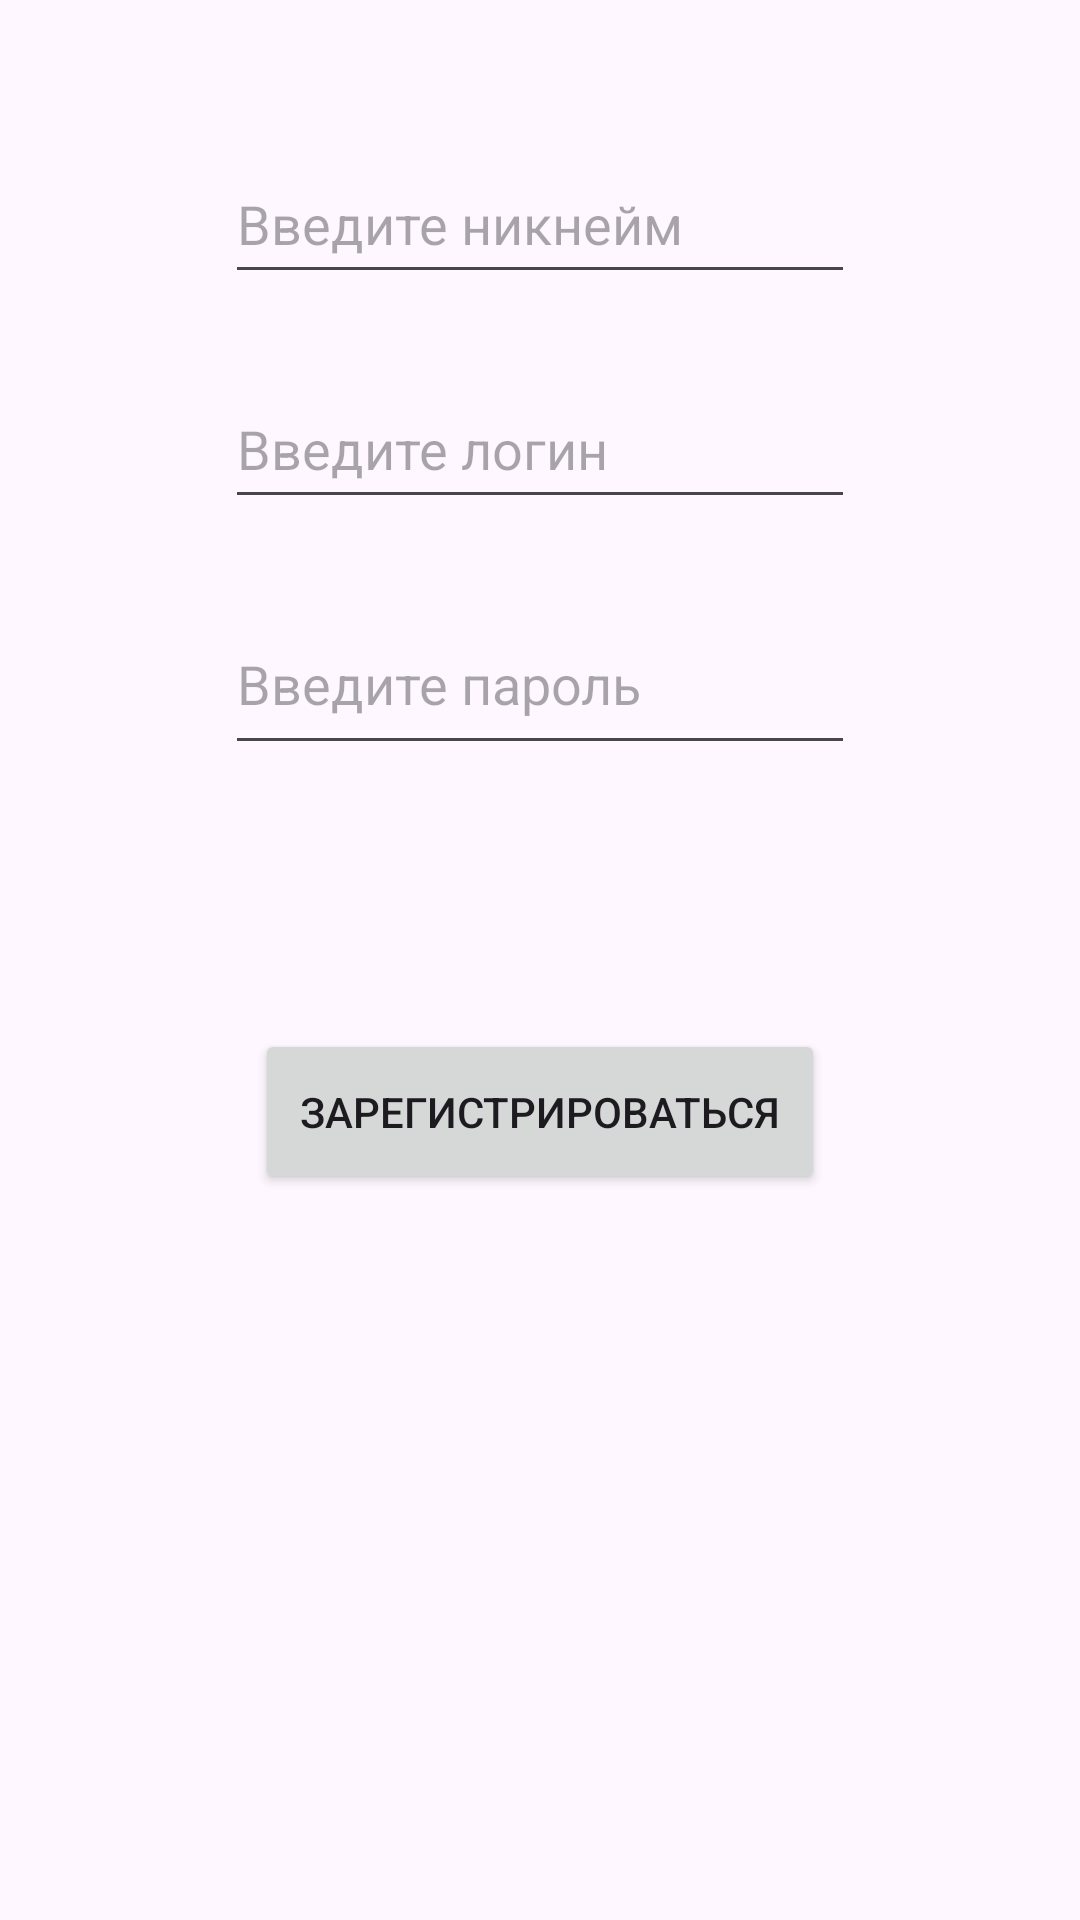

Produce the Android XML layout that renders to this screen, including the resource entries it uses.
<!-- AndroidManifest.xml: application theme Theme.QuickQuiz -->
<!-- res/layout/activity_registration.xml -->
<?xml version="1.0" encoding="utf-8"?>
<androidx.constraintlayout.widget.ConstraintLayout xmlns:android="http://schemas.android.com/apk/res/android"
    xmlns:app="http://schemas.android.com/apk/res-auto"
    xmlns:tools="http://schemas.android.com/tools"
    android:layout_width="match_parent"
    android:layout_height="match_parent">
    <EditText
        android:id="@+id/editTextNickName"
        android:layout_width="210dp"
        android:layout_height="50dp"
        android:layout_marginTop="48dp"
        android:ems="10"
        android:hint="Введите никнейм"
        android:inputType="text"
        app:layout_constraintEnd_toEndOf="parent"
        app:layout_constraintStart_toStartOf="parent"
        app:layout_constraintTop_toTopOf="parent" />

    <EditText
        android:id="@+id/editTextLogin"
        android:layout_width="210dp"
        android:layout_height="50dp"
        android:layout_marginTop="25dp"
        android:ems="10"
        android:hint="Введите логин"
        android:inputType="text"
        app:layout_constraintEnd_toEndOf="parent"
        app:layout_constraintStart_toStartOf="parent"
        app:layout_constraintTop_toBottomOf="@+id/editTextNickName"/>

    <EditText
        android:id="@+id/editTextPassword"
        android:layout_width="210dp"
        android:layout_height="57dp"
        android:layout_marginTop="25dp"
        android:ems="10"
        android:hint="Введите пароль"
        android:inputType="textPassword"
        app:layout_constraintEnd_toEndOf="parent"
        app:layout_constraintStart_toStartOf="parent"
        app:layout_constraintTop_toBottomOf="@+id/editTextLogin" />


    <Button
        android:id="@+id/button2"
        android:layout_width="190dp"
        android:layout_height="55dp"
        android:layout_marginTop="88dp"
        android:text="Зарегистрироваться"
        app:layout_constraintEnd_toEndOf="parent"
        app:layout_constraintStart_toStartOf="parent"
        app:layout_constraintTop_toBottomOf="@+id/editTextPassword" />

</androidx.constraintlayout.widget.ConstraintLayout>
<!-- resources referenced by this layout -->
<resources>
  <style name="Theme.QuickQuiz" parent="Base.Theme.QuickQuiz" />
  <style name="Base.Theme.QuickQuiz" parent="Theme.Material3.DayNight.NoActionBar">
          
          
      </style>
</resources>
